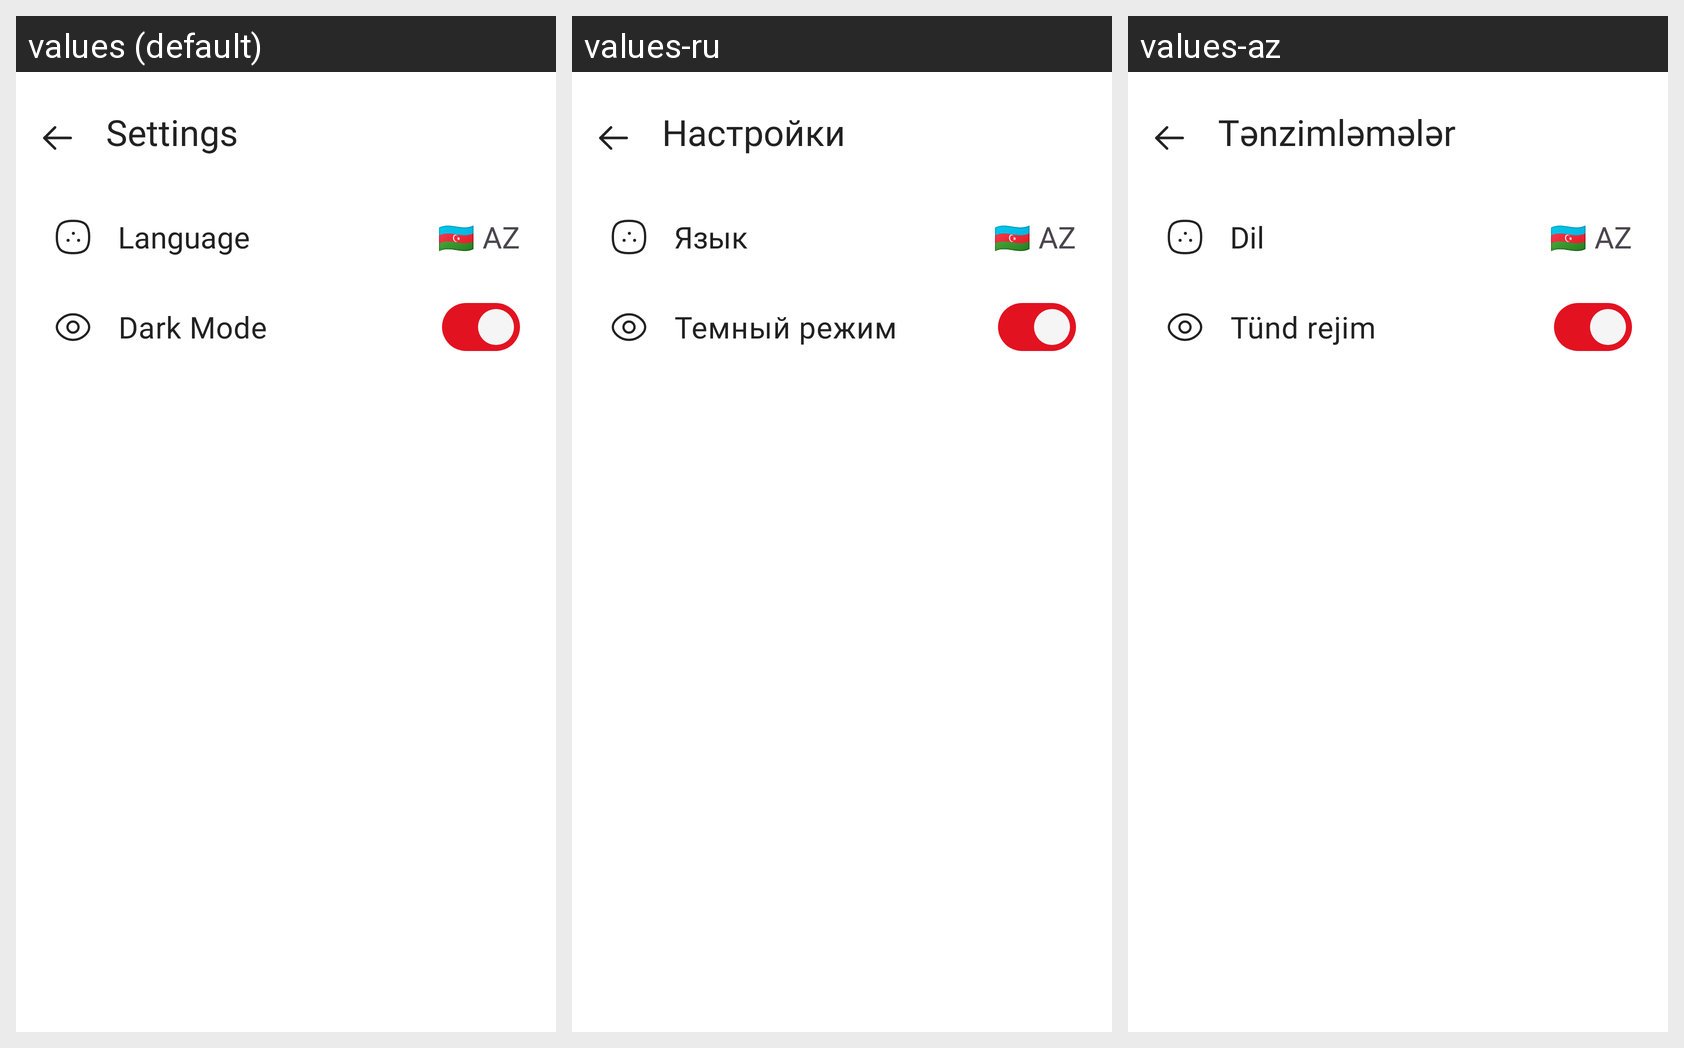

Translations of the strings shown on this Android screen, per locale in the grid:
Android screen res/layout/fragment_settings.xml rendered under 3 locales, left to right: values (default), values-ru, values-az. Device: Nexus 5 (rendered at 1080×1920; each locale shown at half size, 540×960, under a caption strip naming it); theme Theme.MovieAppAz.
Strings drawn on this screen, with the default value and each locale's value (text and hints the layout hard-codes, and strings that could not be matched under every locale, appear in the picture but are not listed):

settings
  values: Settings
  values-ru: Настройки
  values-az: Tənzimləmələr

language
  values: Language
  values-ru: Язык
  values-az: Dil

az_flag
  values: 🇦🇿 AZ
  values-ru: 🇦🇿 AZ
  values-az: 🇦🇿 AZ

dark_mode
  values: Dark Mode
  values-ru: Темный режим
  values-az: Tünd rejim
